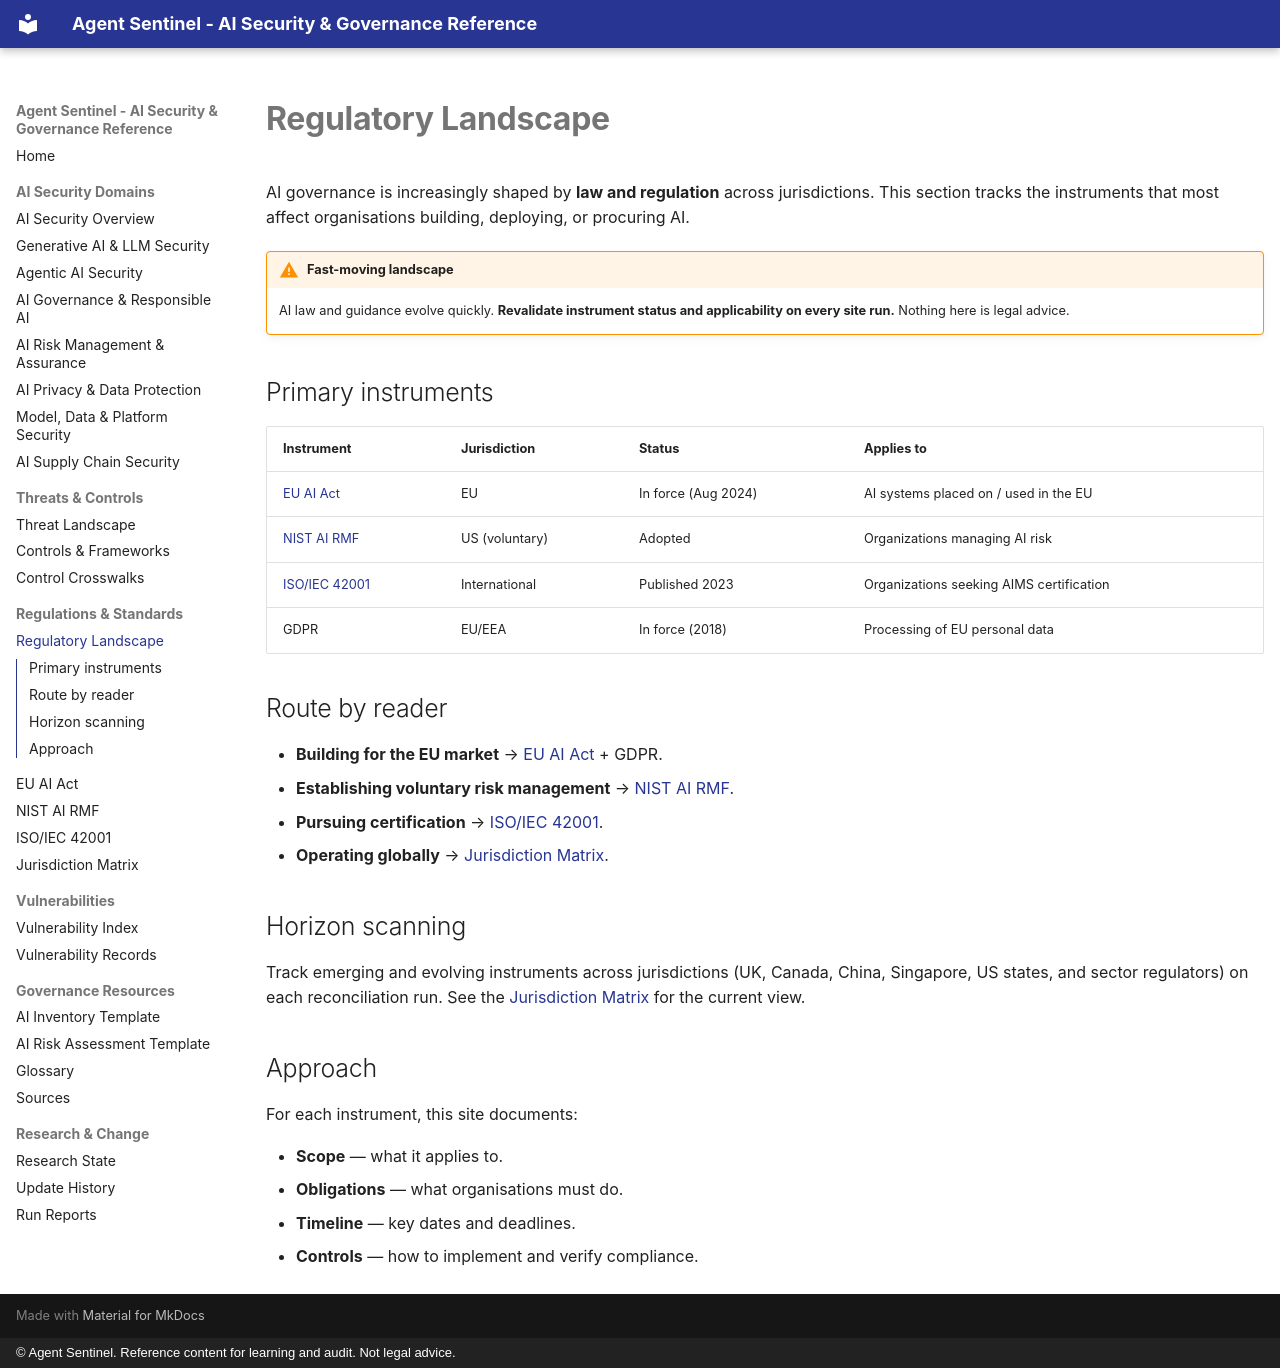

repository: govindsme/agentsentinel · page: regulations/index.html · generator: mkdocs · copyright: © Agent Sentinel. Reference content for learning and audit. Not legal advice.

# Regulatory Landscape

AI governance is increasingly shaped by **law and regulation** across jurisdictions.
This section tracks the instruments that most affect organisations building, deploying,
or procuring AI.

!!! warning "Fast-moving landscape"
    AI law and guidance evolve quickly. **Revalidate instrument status and applicability
    on every site run.** Nothing here is legal advice.

## Primary instruments

| Instrument | Jurisdiction | Status | Applies to |
|------------|--------------|--------|------------|
| [EU AI Act](eu-ai-act.md) | EU | In force (Aug 2024) | AI systems placed on / used in the EU |
| [NIST AI RMF](nist-ai-rmf.md) | US (voluntary) | Adopted | Organizations managing AI risk |
| [ISO/IEC 42001](iso-42001.md) | International | Published 2023 | Organizations seeking AIMS certification |
| GDPR | EU/EEA | In force (2018) | Processing of EU personal data |

## Route by reader

- **Building for the EU market** → [EU AI Act](eu-ai-act.md) + GDPR.
- **Establishing voluntary risk management** → [NIST AI RMF](nist-ai-rmf.md).
- **Pursuing certification** → [ISO/IEC 42001](iso-42001.md).
- **Operating globally** → [Jurisdiction Matrix](jurisdiction-matrix.md).

## Horizon scanning

Track emerging and evolving instruments across jurisdictions (UK, Canada, China, Singapore,
US states, and sector regulators) on each reconciliation run. See the
[Jurisdiction Matrix](jurisdiction-matrix.md) for the current view.

## Approach

For each instrument, this site documents:

- **Scope** — what it applies to.
- **Obligations** — what organisations must do.
- **Timeline** — key dates and deadlines.
- **Controls** — how to implement and verify compliance.
